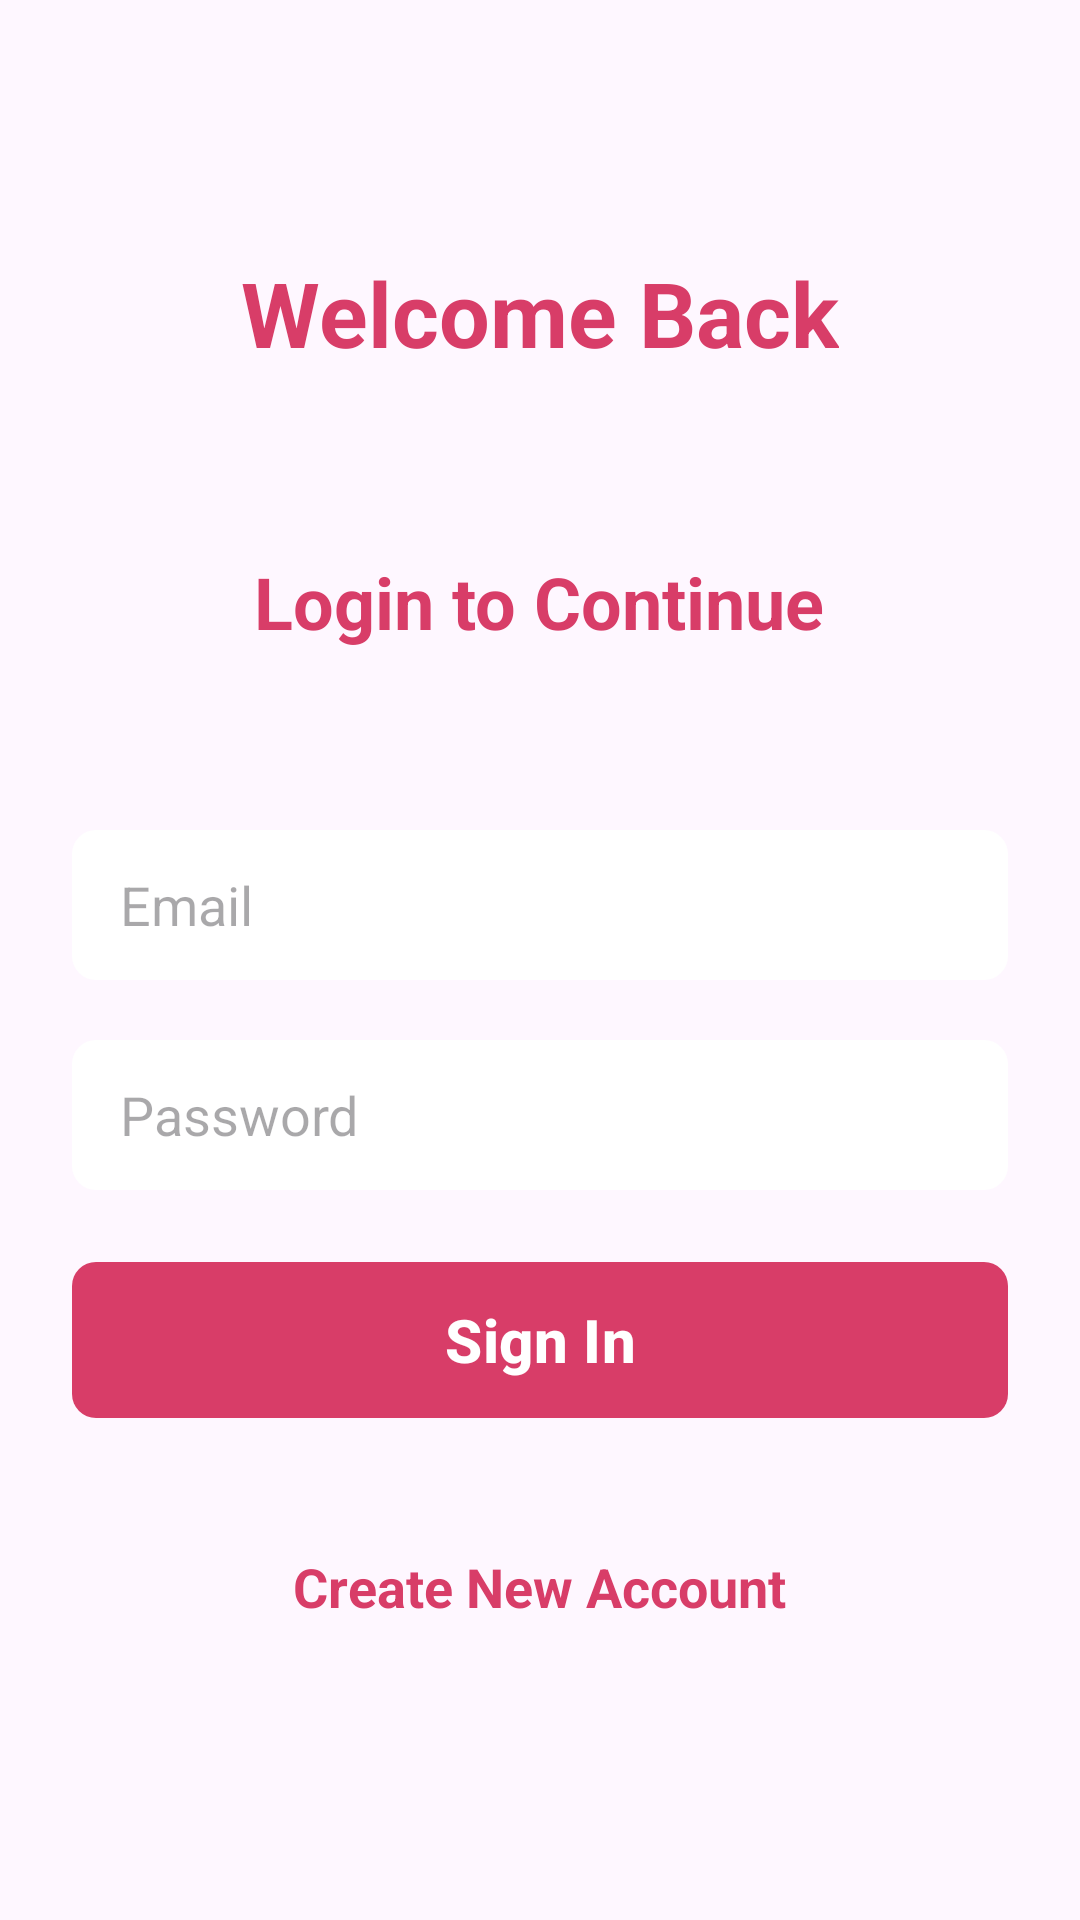

Layout XML and referenced resources for this Android screen:
<!-- AndroidManifest.xml: application theme Theme.SignInSignOutApp -->
<!-- res/layout/activity_sign_in.xml -->
<?xml version="1.0" encoding="utf-8"?>
<ScrollView xmlns:android="http://schemas.android.com/apk/res/android"
    xmlns:app="http://schemas.android.com/apk/res-auto"
    xmlns:tools="http://schemas.android.com/tools"
    android:id="@+id/main"
    android:layout_width="match_parent"
    android:layout_height="match_parent"
    tools:context=".activities.SignInActivity"
    android:clipToPadding="false"
    android:overScrollMode="never"
    android:padding="24dp"
    android:scrollbars="none">
    
    <LinearLayout
        android:layout_width="match_parent"
        android:layout_height="wrap_content"
        android:gravity="center_horizontal"
        android:orientation="vertical">

        <TextView
            android:layout_width="wrap_content"
            android:layout_height="wrap_content"
            android:layout_marginTop="60dp"
            android:text="@string/welcome_back"
            android:textColor="@color/primary"
            android:textSize="30sp"
            android:textStyle="bold"/>

        <TextView
            android:layout_width="wrap_content"
            android:layout_height="wrap_content"
            android:layout_marginTop="60dp"
            android:text="@string/login_to_continue"
            android:textColor="@color/primary"
            android:textSize="24sp"
            android:textStyle="bold"/>
        
        <EditText
            android:id="@+id/inputEmail"
            android:layout_width="match_parent"
            android:layout_height="50dp"
            android:layout_marginTop="60dp"
            android:hint="@string/email"
            android:background="@drawable/background_input"
            android:imeOptions="actionNext"
            android:importantForAutofill="no"
            android:inputType="textEmailAddress"
            android:paddingStart="16dp"
            android:paddingEnd="16dp"
            android:textColor="@color/primary_text"
            android:textSize="18sp"/>

        <EditText
            android:id="@+id/inputPassword"
            android:layout_width="match_parent"
            android:layout_height="50dp"
            android:layout_marginTop="20dp"
            android:hint="@string/password"
            android:background="@drawable/background_input"
            android:imeOptions="actionNext"
            android:importantForAutofill="no"
            android:inputType="textPassword"
            android:paddingStart="16dp"
            android:paddingEnd="16dp"
            android:textAlignment="gravity"
            android:textColor="@color/primary_text"
            android:textSize="18sp"/>
        
        <FrameLayout
            android:layout_width="match_parent"
            android:layout_height="wrap_content"
            android:layout_marginTop="20dp"
            android:animateLayoutChanges="true">

        <com.google.android.material.button.MaterialButton
            android:id="@+id/buttonSignIn"
            android:layout_width="match_parent"
            android:layout_height="60dp"
            android:text="@string/sign_in"
            android:textColor="@color/white"
            android:textSize="20sp"
            android:textStyle="bold"
            app:cornerRadius="8sp"/>
            
        <ProgressBar
            android:id="@+id/progressBar"
            android:layout_width="25dp"
            android:layout_height="25dp"
            android:layout_gravity="center"
            android:visibility="invisible"/>

        </FrameLayout>

        <TextView
            android:id="@+id/textCreateNewAccount"
            android:layout_width="wrap_content"
            android:layout_height="wrap_content"
            android:layout_marginTop="40dp"
            android:text="@string/create_new_account"
            android:textColor="@color/primary"
            android:textSize="18sp"
            android:textStyle="bold"/>


    </LinearLayout>

</ScrollView>
<!-- resources referenced by this layout -->
<resources>
  <color name="primary">#FFD83D68</color>
  <color name="primary_text">#000000</color>
  <color name="white">#FFFFFFFF</color>
  <!-- drawable background_input (drawable) -->
  <?xml version="1.0" encoding="utf-8"?>
  <shape xmlns:android="http://schemas.android.com/apk/res/android" android:shape="rectangle">
      <solid android:color="@color/input_background"/>
      <corners android:radius="8dp"/>
  
  </shape>
  <string name="create_new_account">Create New Account</string>
  <string name="email">Email</string>
  <string name="login_to_continue">Login to Continue</string>
  <string name="password">Password</string>
  <string name="sign_in">Sign In</string>
  <string name="welcome_back">Welcome Back</string>
  <style name="Theme.SignInSignOutApp" parent="Base.Theme.SignInSignOutApp" />
  <color name="input_background">#FFFFFF</color>
  <style name="Base.Theme.SignInSignOutApp" parent="Theme.Material3.DayNight.NoActionBar">
          
          <item name="colorPrimary">@color/primary</item>
          <item name="android:statusBarColor">@color/primary</item>
  
          
      </style>
</resources>
